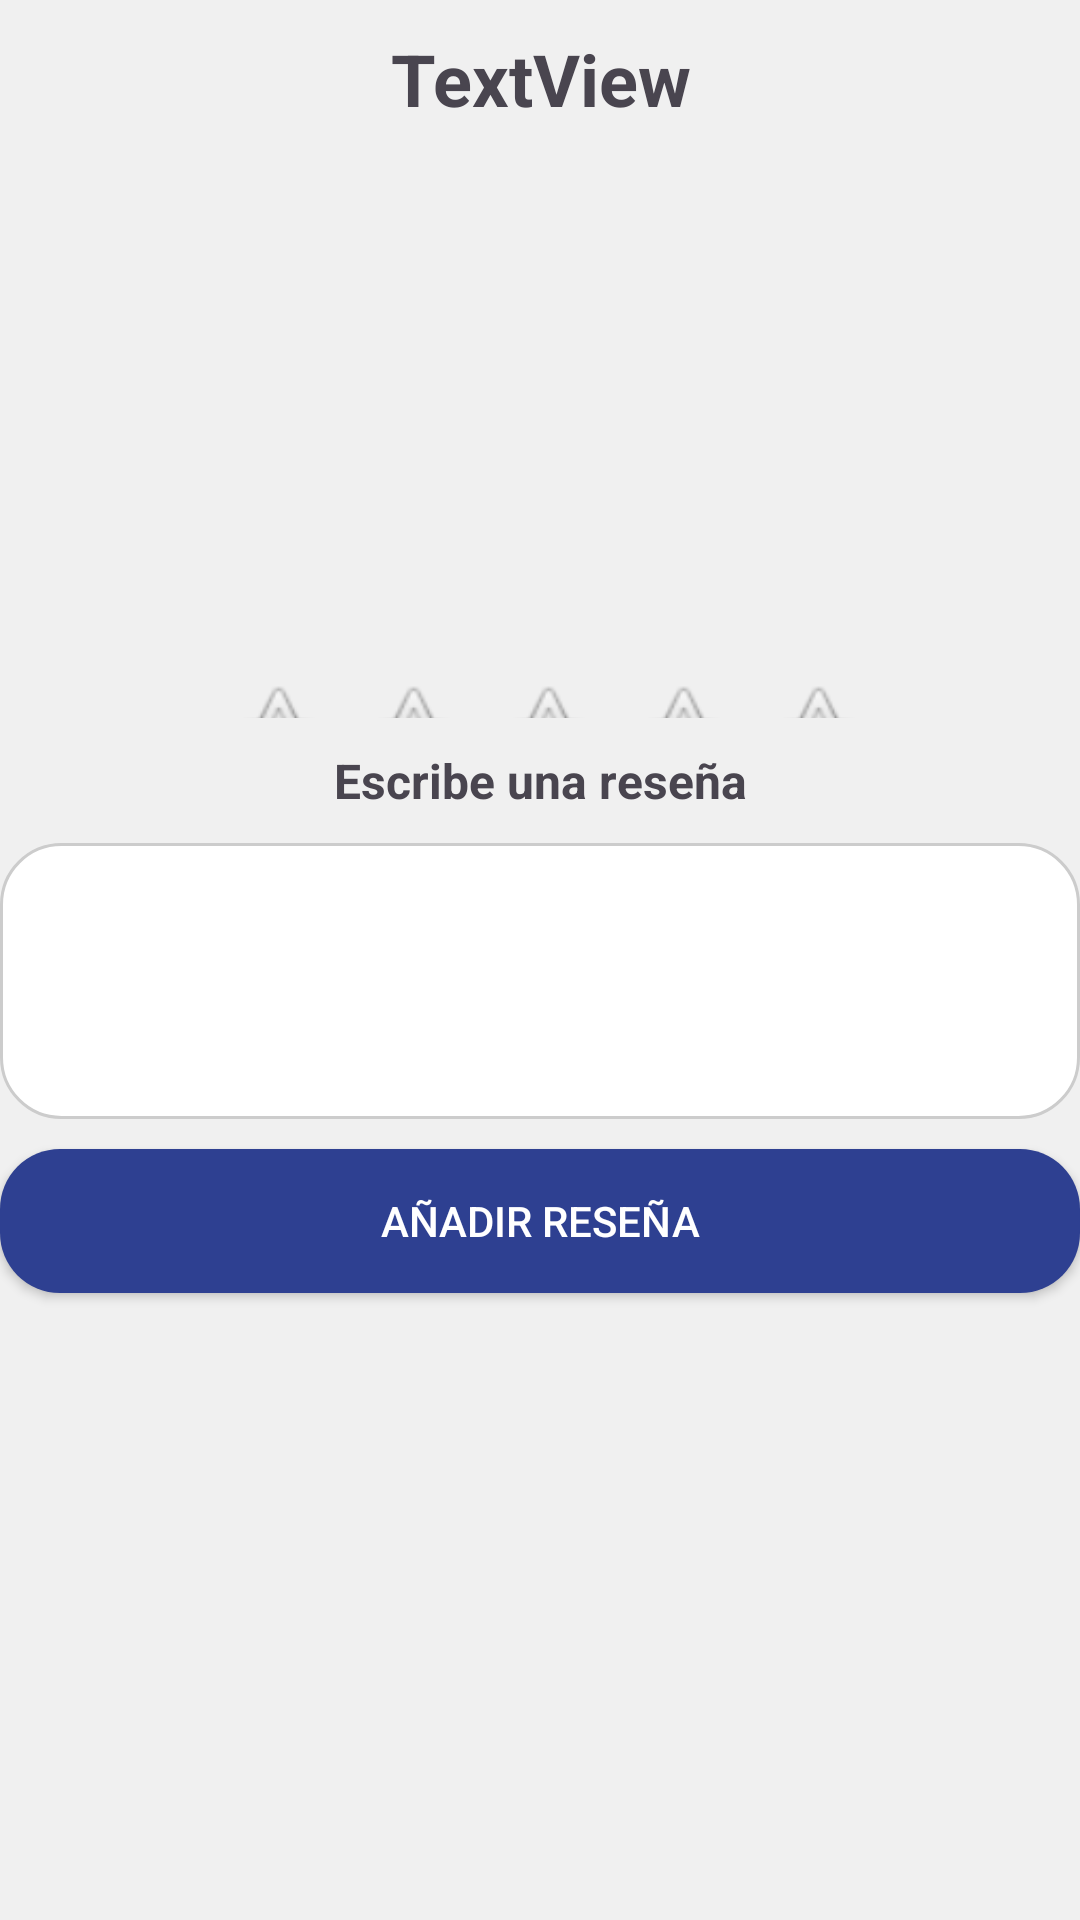

Produce the Android XML layout that renders to this screen, including the resource entries it uses.
<!-- AndroidManifest.xml: activity theme Theme.FinalUsuario -->
<!-- res/layout/activity_resena.xml -->
<?xml version="1.0" encoding="utf-8"?>
<androidx.constraintlayout.widget.ConstraintLayout xmlns:android="http://schemas.android.com/apk/res/android"
    xmlns:app="http://schemas.android.com/apk/res-auto"
    xmlns:tools="http://schemas.android.com/tools"
    android:layout_width="match_parent"
    android:layout_height="match_parent"
    android:background="#F0F0F0"
    tools:context=".ResenaActivity">

    <LinearLayout
        android:layout_width="match_parent"
        android:layout_height="match_parent"
        android:orientation="vertical"
        android:textAlignment="center">

        <LinearLayout
            android:layout_width="match_parent"
            android:layout_height="461dp"
            android:layout_weight="1"
            android:orientation="horizontal">

            <LinearLayout
                android:layout_width="match_parent"
                android:layout_height="match_parent"
                android:layout_weight="1"
                android:orientation="vertical">

                <LinearLayout
                    android:layout_width="match_parent"
                    android:layout_height="match_parent"
                    android:layout_marginTop="10dp"
                    android:layout_weight="5"
                    android:orientation="vertical">

                    <TextView
                        android:id="@+id/labelNombreRestaurante"
                        android:layout_width="match_parent"
                        android:layout_height="match_parent"
                        android:text="TextView"
                        android:textAlignment="center"
                        android:textSize="24sp"
                        android:textStyle="bold"
                        tools:layout_editor_absoluteX="96dp"
                        tools:layout_editor_absoluteY="49dp" />
                </LinearLayout>

                <LinearLayout
                    android:layout_width="match_parent"
                    android:layout_height="match_parent"
                    android:layout_marginTop="20dp"
                    android:layout_weight="1"
                    android:orientation="horizontal">

                    <LinearLayout
                        android:layout_width="match_parent"
                        android:layout_height="match_parent"
                        android:layout_weight="1.5"
                        android:orientation="vertical">

                    </LinearLayout>

                    <LinearLayout
                        android:layout_width="match_parent"
                        android:layout_height="match_parent"
                        android:layout_weight="1"
                        android:orientation="vertical">

                        <ImageView
                            android:id="@+id/labelImagenRestaurante"
                            android:layout_width="match_parent"
                            android:layout_height="162dp"
                            tools:layout_editor_absoluteX="92dp"
                            tools:layout_editor_absoluteY="87dp"
                            tools:srcCompat="@tools:sample/avatars" />
                    </LinearLayout>

                    <LinearLayout
                        android:layout_width="match_parent"
                        android:layout_height="match_parent"
                        android:layout_weight="1.5"
                        android:orientation="vertical"></LinearLayout>

                </LinearLayout>

            </LinearLayout>

        </LinearLayout>

        <LinearLayout
            android:layout_width="match_parent"
            android:layout_height="251dp"
            android:layout_weight="1"
            android:orientation="horizontal">

            <RelativeLayout
                android:layout_width="match_parent"
                android:layout_height="44dp"
                android:layout_marginStart="70dp">

                <LinearLayout
                    android:layout_width="match_parent"
                    android:layout_height="match_parent"
                    android:orientation="horizontal"
                    android:textAlignment="center">

                    <ImageView
                        android:id="@+id/imageView11"
                        android:layout_width="45dp"
                        android:layout_height="45dp"
                        android:onClick="unaestrella"
                        android:visibility="visible"
                        app:srcCompat="@android:drawable/btn_star_big_off"
                        tools:layout_editor_absoluteX="68dp"
                        tools:layout_editor_absoluteY="264dp" />

                    <ImageView
                        android:id="@+id/imageView12"
                        android:layout_width="45dp"
                        android:layout_height="45dp"
                        android:onClick="dosestrellas"
                        android:visibility="visible"
                        app:srcCompat="@android:drawable/btn_star_big_off"
                        tools:layout_editor_absoluteX="110dp"
                        tools:layout_editor_absoluteY="264dp" />

                    <ImageView
                        android:id="@+id/imageView13"
                        android:layout_width="45dp"
                        android:layout_height="45dp"
                        android:onClick="tresestrellas"
                        android:visibility="visible"
                        app:srcCompat="@android:drawable/btn_star_big_off"
                        tools:layout_editor_absoluteX="151dp"
                        tools:layout_editor_absoluteY="264dp" />

                    <ImageView
                        android:id="@+id/imageView14"
                        android:layout_width="45dp"
                        android:layout_height="45dp"
                        android:onClick="cuatroestrellas"
                        android:visibility="visible"
                        app:srcCompat="@android:drawable/btn_star_big_off"
                        tools:layout_editor_absoluteX="193dp"
                        tools:layout_editor_absoluteY="264dp" />

                    <ImageView
                        android:id="@+id/imageView15"
                        android:layout_width="45dp"
                        android:layout_height="45dp"
                        android:onClick="cincoestrellas"
                        app:srcCompat="@android:drawable/btn_star_big_off"
                        tools:layout_editor_absoluteX="234dp"
                        tools:layout_editor_absoluteY="264dp" />
                </LinearLayout>

                <LinearLayout
                    android:layout_width="match_parent"
                    android:layout_height="match_parent"
                    android:orientation="horizontal">

                    <ImageView
                        android:id="@+id/Estrella1"
                        android:layout_width="45dp"
                        android:layout_height="45dp"
                        android:onClick="unaestrella"
                        android:visibility="invisible"
                        app:srcCompat="@android:drawable/btn_star_big_on"
                        tools:layout_editor_absoluteX="152dp"
                        tools:layout_editor_absoluteY="264dp" />

                    <ImageView
                        android:id="@+id/Estrella2"
                        android:layout_width="45dp"
                        android:layout_height="45dp"
                        android:onClick="dosestrellas"
                        android:visibility="invisible"
                        app:srcCompat="@android:drawable/btn_star_big_on"
                        tools:layout_editor_absoluteX="235dp"
                        tools:layout_editor_absoluteY="264dp" />

                    <ImageView
                        android:id="@+id/Estrella3"
                        android:layout_width="45dp"
                        android:layout_height="45dp"
                        android:onClick="tresestrellas"
                        android:visibility="invisible"
                        app:srcCompat="@android:drawable/btn_star_big_on"
                        tools:layout_editor_absoluteX="111dp"
                        tools:layout_editor_absoluteY="264dp" />

                    <ImageView
                        android:id="@+id/Estrella4"
                        android:layout_width="45dp"
                        android:layout_height="45dp"
                        android:onClick="cuatroestrellas"
                        android:visibility="invisible"
                        app:srcCompat="@android:drawable/btn_star_big_on"
                        tools:layout_editor_absoluteX="69dp"
                        tools:layout_editor_absoluteY="264dp" />

                    <ImageView
                        android:id="@+id/Estrella5"
                        android:layout_width="45dp"
                        android:layout_height="45dp"
                        android:onClick="cincoestrellas"
                        android:visibility="invisible"
                        app:srcCompat="@android:drawable/btn_star_big_on"
                        tools:layout_editor_absoluteX="193dp"
                        tools:layout_editor_absoluteY="264dp" />

                </LinearLayout>

            </RelativeLayout>

        </LinearLayout>

        <LinearLayout
            android:layout_width="match_parent"
            android:layout_height="779dp"
            android:layout_weight="1.6"
            android:orientation="vertical">

            <TextView
                android:id="@+id/textView6"
                android:layout_width="match_parent"
                android:layout_height="wrap_content"
                android:layout_marginTop="10dp"
                android:text="Escribe una reseña"
                android:textAlignment="center"
                android:textSize="16sp"
                android:textStyle="bold" />

            <EditText
                android:id="@+id/labelReseña"
                android:layout_width="match_parent"
                android:layout_height="92dp"
                android:layout_marginTop="10dp"
                android:background="@drawable/rounded_corners"
                android:ems="10"
                android:gravity="start|top"
                android:inputType="text|textMultiLine"
                android:text="     "
                tools:layout_editor_absoluteX="65dp"
                tools:layout_editor_absoluteY="312dp" />

            <androidx.appcompat.widget.AppCompatButton
                android:id="@+id/button6"
                android:layout_width="match_parent"
                android:layout_height="wrap_content"
                android:layout_marginTop="10dp"
                android:background="@drawable/rounded_button"
                android:onClick="crearReseña"
                android:text="Añadir reseña"
                android:textColor="#FFFFFF" />
        </LinearLayout>

    </LinearLayout>

</androidx.constraintlayout.widget.ConstraintLayout>
<!-- resources referenced by this layout -->
<resources>
  <!-- drawable rounded_button (drawable) -->
  <shape xmlns:android="http://schemas.android.com/apk/res/android"
      android:shape="rectangle">
      <corners android:radius="20dp" /> 
      <solid android:color="#2e4091" /> 
  </shape>
  <!-- drawable rounded_corners (drawable) -->
  <shape xmlns:android="http://schemas.android.com/apk/res/android"
      android:shape="rectangle">
      <corners android:radius="20dp" /> 
      <solid android:color="#FFFFFF" /> 
      <stroke
          android:color="#CCCCCC"
          android:width="1dp"/> 
  </shape>
  <style name="Theme.FinalUsuario" parent="Base.Theme.FinalUsuario" />
  <style name="Base.Theme.FinalUsuario" parent="Theme.Material3.DayNight.NoActionBar">
          
          
      </style>
</resources>
